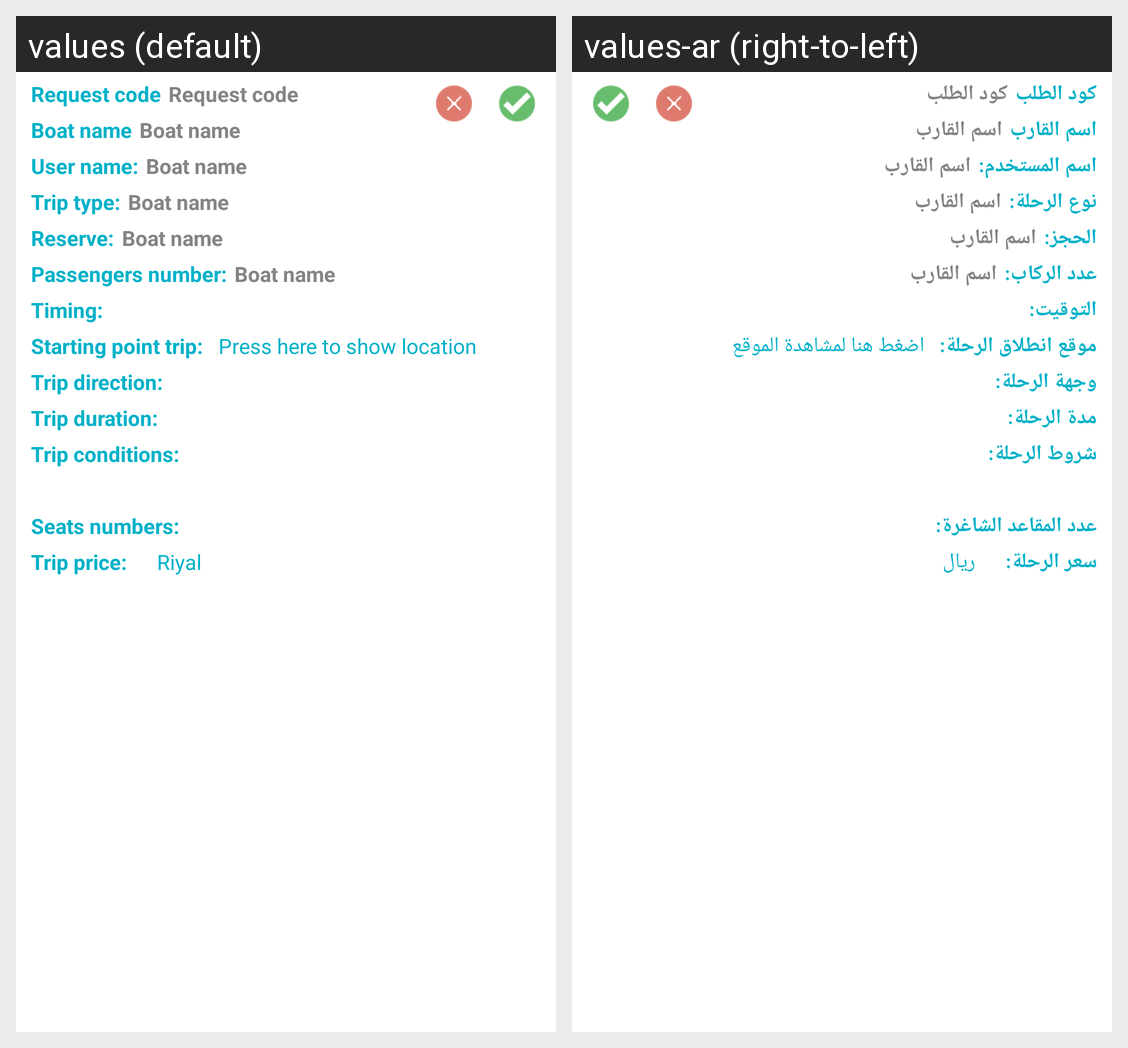

The Android screen above is rendered under two locales of the same app. Produce the string resources it draws, with the default and per-locale values.
Android screen res/layout/boat_event_trip_item_row.xml rendered under 2 locales, left to right: values (default), values-ar (right-to-left). Device: Nexus 5 (rendered at 1080×1920; each locale shown at half size, 540×960, under a caption strip naming it); theme AppTheme.
Strings drawn on this screen, with the default value and each locale's value (text and hints the layout hard-codes, and strings that could not be matched under every locale, appear in the picture but are not listed):

code_request
  values: Request code
  values-ar: كود الطلب

boat_name
  values: Boat name
  values-ar: اسم القارب

username_
  values: User name:
  values-ar: اسم المستخدم:

trip_type_
  values: Trip type:
  values-ar: نوع الرحلة:

reserve_
  values: Reserve:
  values-ar: الحجز:

passengers_number_
  values: Passengers number:
  values-ar: عدد الركاب:

timing
  values: Timing:
  values-ar: التوقيت:

starting_point_trip
  values: Starting point trip:
  values-ar: موقع انطلاق الرحلة:

press_here_to_show_location
  values: Press here to show location
  values-ar: اضغط هنا لمشاهدة الموقع

trip_direction
  values: Trip direction:
  values-ar: وجهة الرحلة:

trip_duration
  values: Trip duration:
  values-ar: مدة الرحلة:

conditions_trip
  values: Trip conditions:
  values-ar: شروط الرحلة:

seats_number
  values: Seats numbers:
  values-ar: عدد المقاعد الشاغرة:

trip_price
  values: Trip price:
  values-ar: سعر الرحلة:

Riyal
  values: Riyal
  values-ar: ريال
